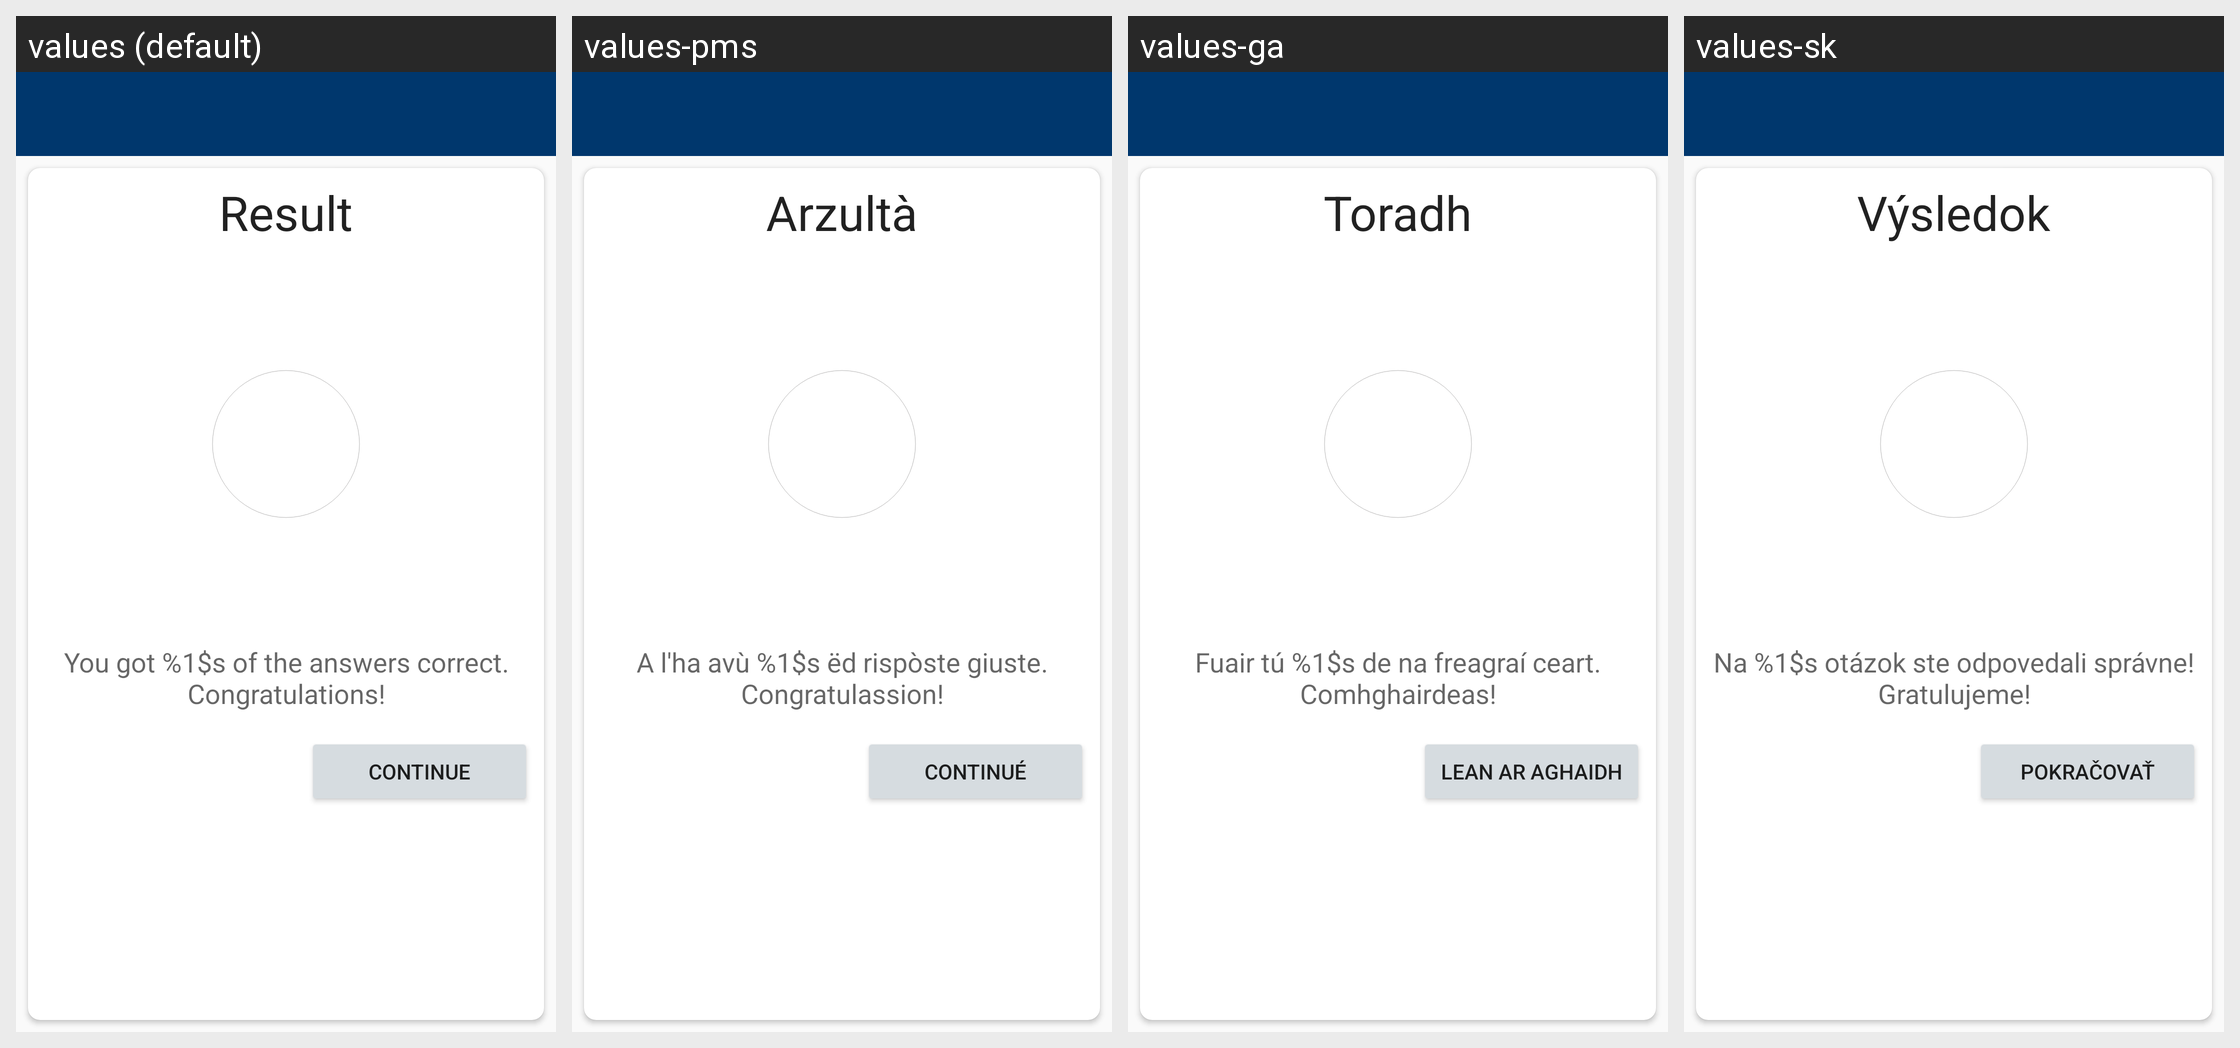

The Android screen above is rendered under several locales of the same app. Produce the string resources it draws, with the default and per-locale values.
Android screen res/layout/activity_quiz_result.xml rendered under 4 locales, left to right: values (default), values-pms, values-ga, values-sk. Device: Nexus 5 (rendered at 1080×1920; each locale shown at half size, 540×960, under a caption strip naming it); theme LightAppTheme.
Other locales in the repository, not shown: values-ab, values-af, values-ais, values-anp, values-ar, values-arc, values-as, values-ast, values-az, values-azb, values-ba, values-ban, values-bcl, values-bg, values-blk, values-bn, values-br, values-bs, values-ca, values-ce, values-ckb, values-cs, values-csb, values-cy, values-da, values-de, values-diq, values-dty, values-el, values-en-rGB, values-eo, values-es, values-eu, values-fa, values-fi, values-fit, values-fo, values-fr, values-frp, values-frr, values-fur, values-gcr, values-gl, values-got, values-gu, values-ha, values-haw, values-he, values-hi, values-hr, values-hrx, values-hsb, values-hu, values-hy, values-hyw, values-ia, values-id, values-in, values-io, values-is, values-it, values-iw, values-ja, values-ji, values-jv, values-ka, values-kaa, values-kab, values-kge, values-kjp, values-km, values-kn, values-ko, values-ko-rKP, values-krc, values-ks, values-ksh, values-ku, values-kum, values-kus, values-ky, values-la, values-lag, values-lb, values-lez, values-li, values-lrc, values-lt, values-lv, values-mag, values-mg, values-min, values-mk, values-ml, values-mn, values-mni, values-mnw, values-mr, values-mrh, values-ms, values-mt, values-my, values-nb, values-ne, values-nl, values-nqo, values-oc, values-or, values-pa, values-pl, values-pnb, values-ps, values-pt, values-pt-rBR, values-qq, values-ro, values-ru, values-sah, values-sat, values-sd, values-se, values-sh, values-si, values-sje, values-skr, values-sl, values-smn, values-sms, values-sr, values-su, values-sv, values-sw, values-syl, values-szy, values-ta, values-tcy, values-te, values-th, values-tok, values-tr, values-tum, values-ug, values-uk, values-ur, values-uz, values-vec, values-vi, values-xal, values-xmf, values-yi, values-yue, values-zgh, values-zh, values-zh-rCN, values-zh-rHK, values-zh-rTW.
Strings drawn on this screen, with the default value and each locale's value (text and hints the layout hard-codes, and strings that could not be matched under every locale, appear in the picture but are not listed):

result
  values: Result
  values-pms: Arzultà
  values-ga: Toradh
  values-sk: Výsledok

congratulatory_message_quiz
  values: You got %1$s of the answers correct. Congratulations!
  values-pms: A l'ha avù %1$s ëd rispòste giuste. Congratulassion!
  values-ga: Fuair ​​tú %1$s de na freagraí ceart. Comhghairdeas!
  values-sk: Na %1$s otázok ste odpovedali správne! Gratulujeme!

quiz_continue
  values: Continue
  values-pms: Continué
  values-ga: Lean ar aghaidh
  values-sk: Pokračovať
